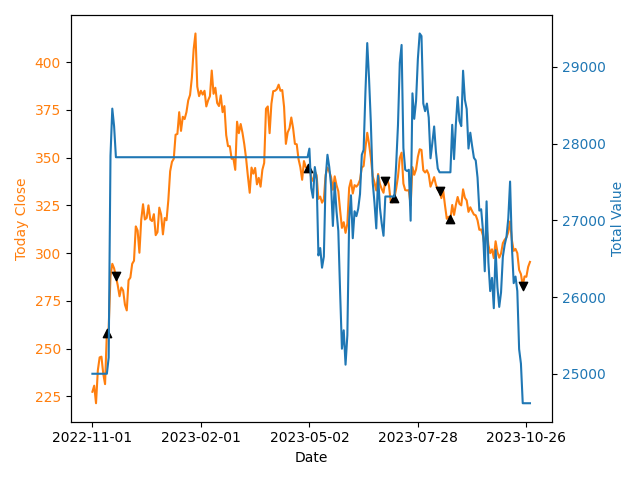

Data behind this chart, as committed beside it:
Date, Cash, Number of Stock, Stock Price, Total value
2022-11-01, 25000, 0, 227.4, 25000
2022-11-02, 25000, 0, 230.6, 25000
2022-11-03, 25000, 0, 221.4, 25000
2022-11-04, 25000, 0, 238.6, 25000
2022-11-07, 25000, 0, 245.4, 25000
2022-11-08, 25000, 0, 245.8, 25000
2022-11-09, 25000, 0, 236.8, 25000
2022-11-10, 25000, 0, 231.4, 25000
2022-11-11, 193.6, 96.0, 258.4, 25000
2022-11-14, 193.6, 96.0, 260.6, 25211
2022-11-15, 193.6, 96.0, 288.0, 27842
2022-11-16, 193.6, 96.0, 294.4, 28456
2022-11-17, 193.6, 96.0, 292.0, 28226
2022-11-18, 27822, 0, 287.8, 27822
2022-11-21, 27822, 0, 283.2, 27822
2022-11-22, 27822, 0, 277.4, 27822
2022-11-23, 27822, 0, 282.0, 27822
2022-11-24, 27822, 0, 280.4, 27822
2022-11-25, 27822, 0, 273.0, 27822
2022-11-28, 27822, 0, 270.0, 27822
2022-11-29, 27822, 0, 285.8, 27822
2022-11-30, 27822, 0, 287.2, 27822
2022-12-01, 27822, 0, 294.4, 27822
2022-12-02, 27822, 0, 296.0, 27822
2022-12-05, 27822, 0, 314.0, 27822
2022-12-06, 27822, 0, 311.8, 27822
2022-12-07, 27822, 0, 300.2, 27822
2022-12-08, 27822, 0, 317.4, 27822
2022-12-09, 27822, 0, 325.6, 27822
2022-12-12, 27822, 0, 317.6, 27822
2022-12-13, 27822, 0, 318.4, 27822
2022-12-14, 27822, 0, 325.0, 27822
2022-12-15, 27822, 0, 317.6, 27822
2022-12-16, 27822, 0, 316.8, 27822
2022-12-19, 27822, 0, 320.4, 27822
2022-12-20, 27822, 0, 309.4, 27822
2022-12-21, 27822, 0, 311.0, 27822
2022-12-22, 27822, 0, 323.8, 27822
2022-12-23, 27822, 0, 320.2, 27822
2022-12-28, 27822, 0, 309.8, 27822
2022-12-29, 27822, 0, 318.4, 27822
2022-12-30, 27822, 0, 317.2, 27822
2023-01-03, 27822, 0, 327.9, 27822
2023-01-04, 27822, 0, 342.9, 27822
2023-01-05, 27822, 0, 347.8, 27822
2023-01-06, 27822, 0, 349.4, 27822
2023-01-09, 27822, 0, 362.0, 27822
2023-01-10, 27822, 0, 362.4, 27822
2023-01-11, 27822, 0, 373.8, 27822
2023-01-12, 27822, 0, 364.0, 27822
2023-01-13, 27822, 0, 371.4, 27822
2023-01-16, 27822, 0, 370.2, 27822
2023-01-17, 27822, 0, 373.8, 27822
2023-01-18, 27822, 0, 380.0, 27822
2023-01-19, 27822, 0, 382.8, 27822
2023-01-20, 27822, 0, 391.8, 27822
2023-01-26, 27822, 0, 406.8, 27822
2023-01-27, 27822, 0, 415.0, 27822
2023-01-30, 27822, 0, 387.2, 27822
2023-01-31, 27822, 0, 382.2, 27822
... 183 more rows
